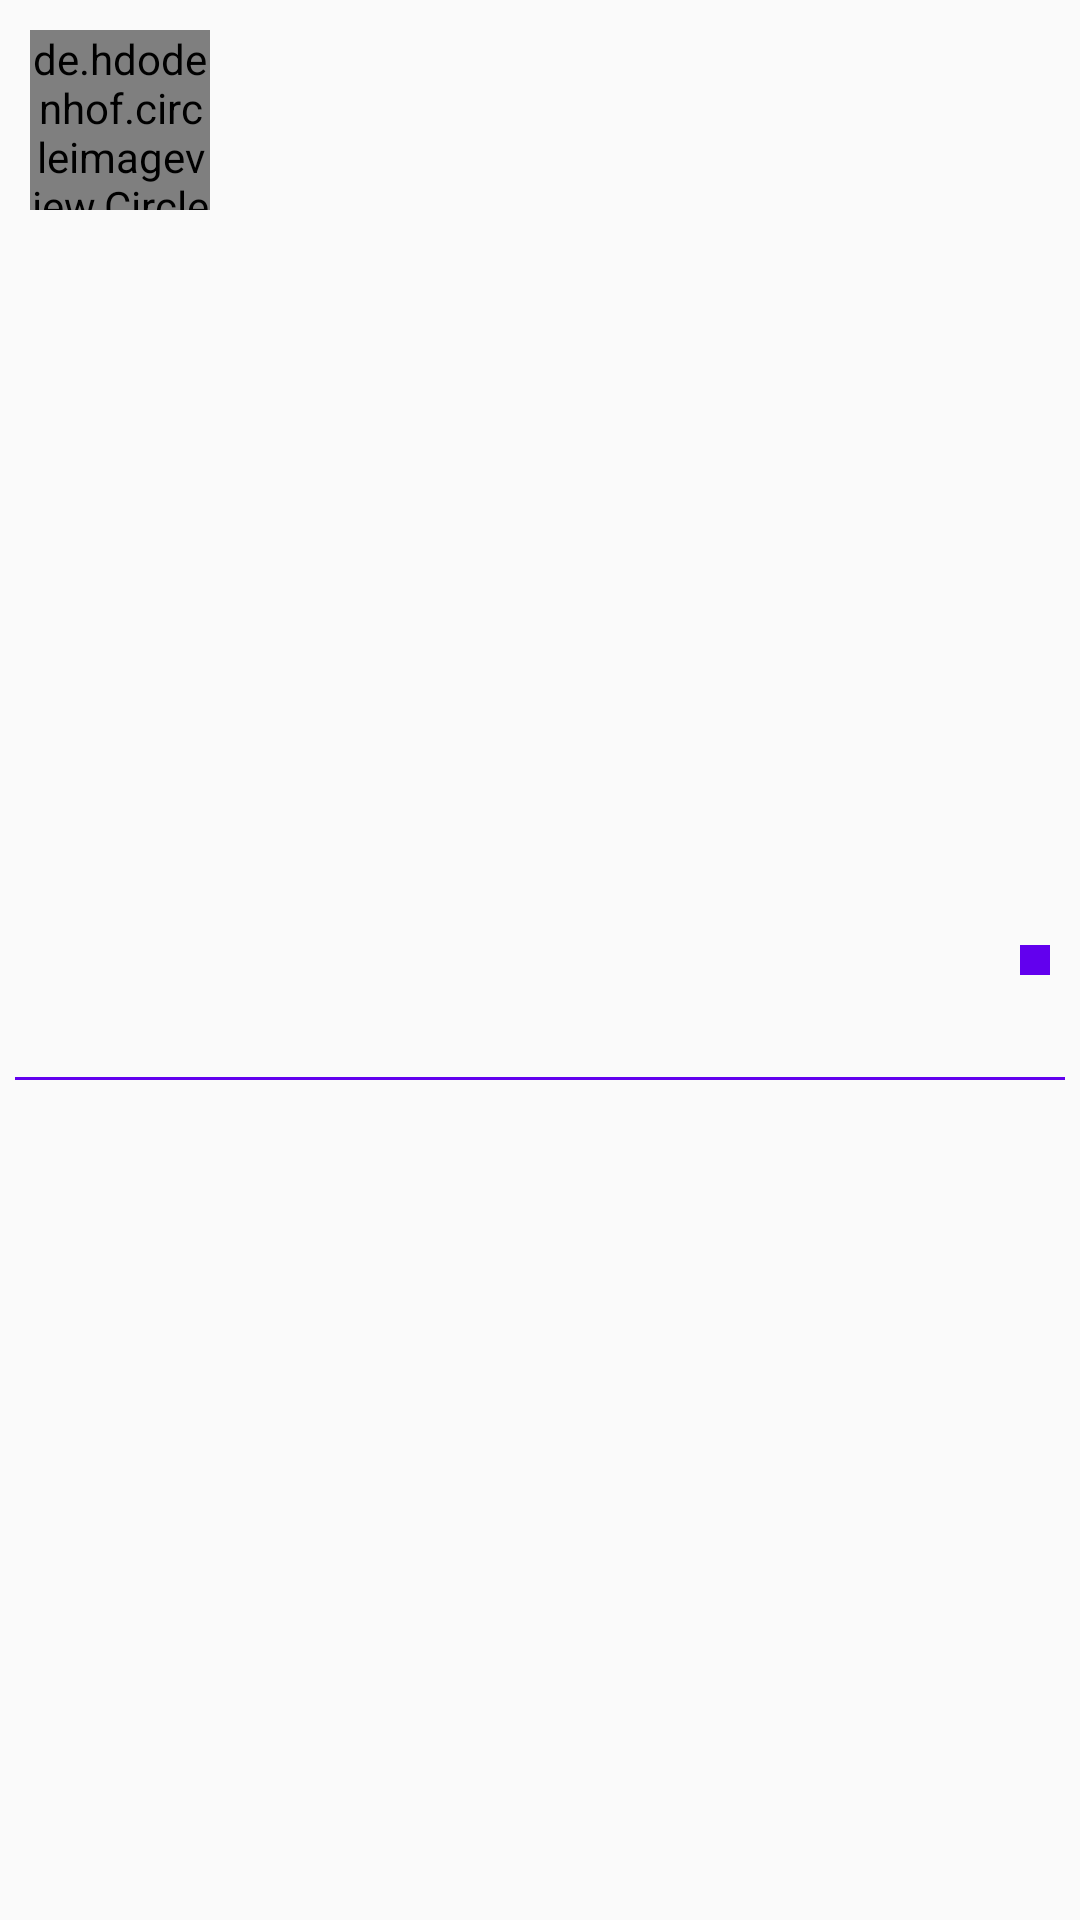

Layout XML and referenced resources for this Android screen:
<!-- AndroidManifest.xml: application theme AppTheme -->
<!-- res/layout/users_list_item.xml -->
<?xml version="1.0" encoding="utf-8"?>
<RelativeLayout xmlns:android="http://schemas.android.com/apk/res/android"
    xmlns:tools="http://schemas.android.com/tools"
    android:layout_width="match_parent"
    android:layout_height="wrap_content"
    android:padding="@dimen/five_dp">


    <de.hdodenhof.circleimageview.CircleImageView
        android:id="@+id/user_image"
        android:layout_width="@dimen/item_image_size"
        android:layout_height="@dimen/item_image_size"
        android:layout_alignTop="@id/user_name"
        android:layout_margin="@dimen/five_dp"
        tools:src="@mipmap/ic_launcher" />

    <TextView
        android:id="@+id/user_name"
        android:layout_width="match_parent"
        android:layout_height="wrap_content"
        android:layout_alignBottom="@id/add_friend_btn"
        android:layout_alignParentTop="true"
        android:layout_marginStart="@dimen/five_dp"
        android:layout_marginLeft="@dimen/five_dp"
        android:layout_marginEnd="@dimen/five_dp"
        android:layout_marginRight="@dimen/five_dp"
        android:layout_marginBottom="@dimen/five_dp"
        android:layout_toStartOf="@id/add_friend_btn"
        android:layout_toLeftOf="@id/add_friend_btn"
        android:layout_toEndOf="@id/user_image"
        android:layout_toRightOf="@id/user_image"
        android:gravity="center_vertical"
        android:textAppearance="?android:textAppearanceLarge"
        tools:text="khaled ali" />

    <ImageButton
        android:id="@+id/add_friend_btn"
        android:layout_width="wrap_content"
        android:layout_height="wrap_content"
        android:layout_centerVertical="true"
        android:layout_alignParentEnd="true"
        android:layout_alignParentRight="true"
        android:layout_marginStart="@dimen/five_dp"
        android:layout_marginLeft="@dimen/five_dp"
        android:layout_marginEnd="@dimen/five_dp"
        android:layout_marginRight="@dimen/five_dp"
        android:layout_marginBottom="@dimen/five_dp"
        android:background="@color/colorPrimary"
        android:contentDescription="@string/add_friend"
        android:padding="@dimen/five_dp"

        android:src="@drawable/ic_baseline_person_add_24"
        android:textAllCaps="false"
        android:textStyle="bold" />

    <TextView
        android:id="@+id/user_about"
        android:layout_width="match_parent"
        android:layout_height="wrap_content"
        android:layout_below="@id/add_friend_btn"
        android:layout_marginStart="@dimen/five_dp"
        android:layout_marginLeft="@dimen/five_dp"
        android:layout_marginRight="@dimen/five_dp"
        android:layout_toEndOf="@id/user_image"
        android:layout_toLeftOf="@id/add_friend_btn"
        android:layout_toRightOf="@id/user_image"
        android:ellipsize="end"
        android:maxLines="2"
        android:padding="@dimen/five_dp"
        android:textAppearance="@style/TextAppearance.AppCompat.Body2"
        android:textColor="@android:color/darker_gray"
        tools:text="About me"
        android:layout_toStartOf="@id/add_friend_btn" />

    <View
        android:id="@+id/view"
        android:layout_width="match_parent"
        android:layout_height="1dp"
        android:layout_below="@id/user_about"
        android:background="@color/colorPrimary" />

</RelativeLayout>
<!-- resources referenced by this layout -->
<resources>
  <dimen name="five_dp">5dp</dimen>
  <dimen name="item_image_size">60dp</dimen>
  <string name="add_friend">Add Friend</string>
  <style name="AppTheme" parent="Theme.AppCompat.Light.DarkActionBar">
          
          <item name="colorPrimary">@color/colorPrimary</item>
          <item name="colorPrimaryDark">@color/colorPrimaryDark</item>
          <item name="colorAccent">@color/colorAccent</item>
      </style>
  <!-- not gathered from this repository: default colours our renderer supplied (Android Studio template values) -->
  <color name="colorPrimary">#FF6200EE</color>
  <color name="colorPrimaryDark">#FF3700B3</color>
  <color name="colorAccent">#FF03DAC5</color>
</resources>
